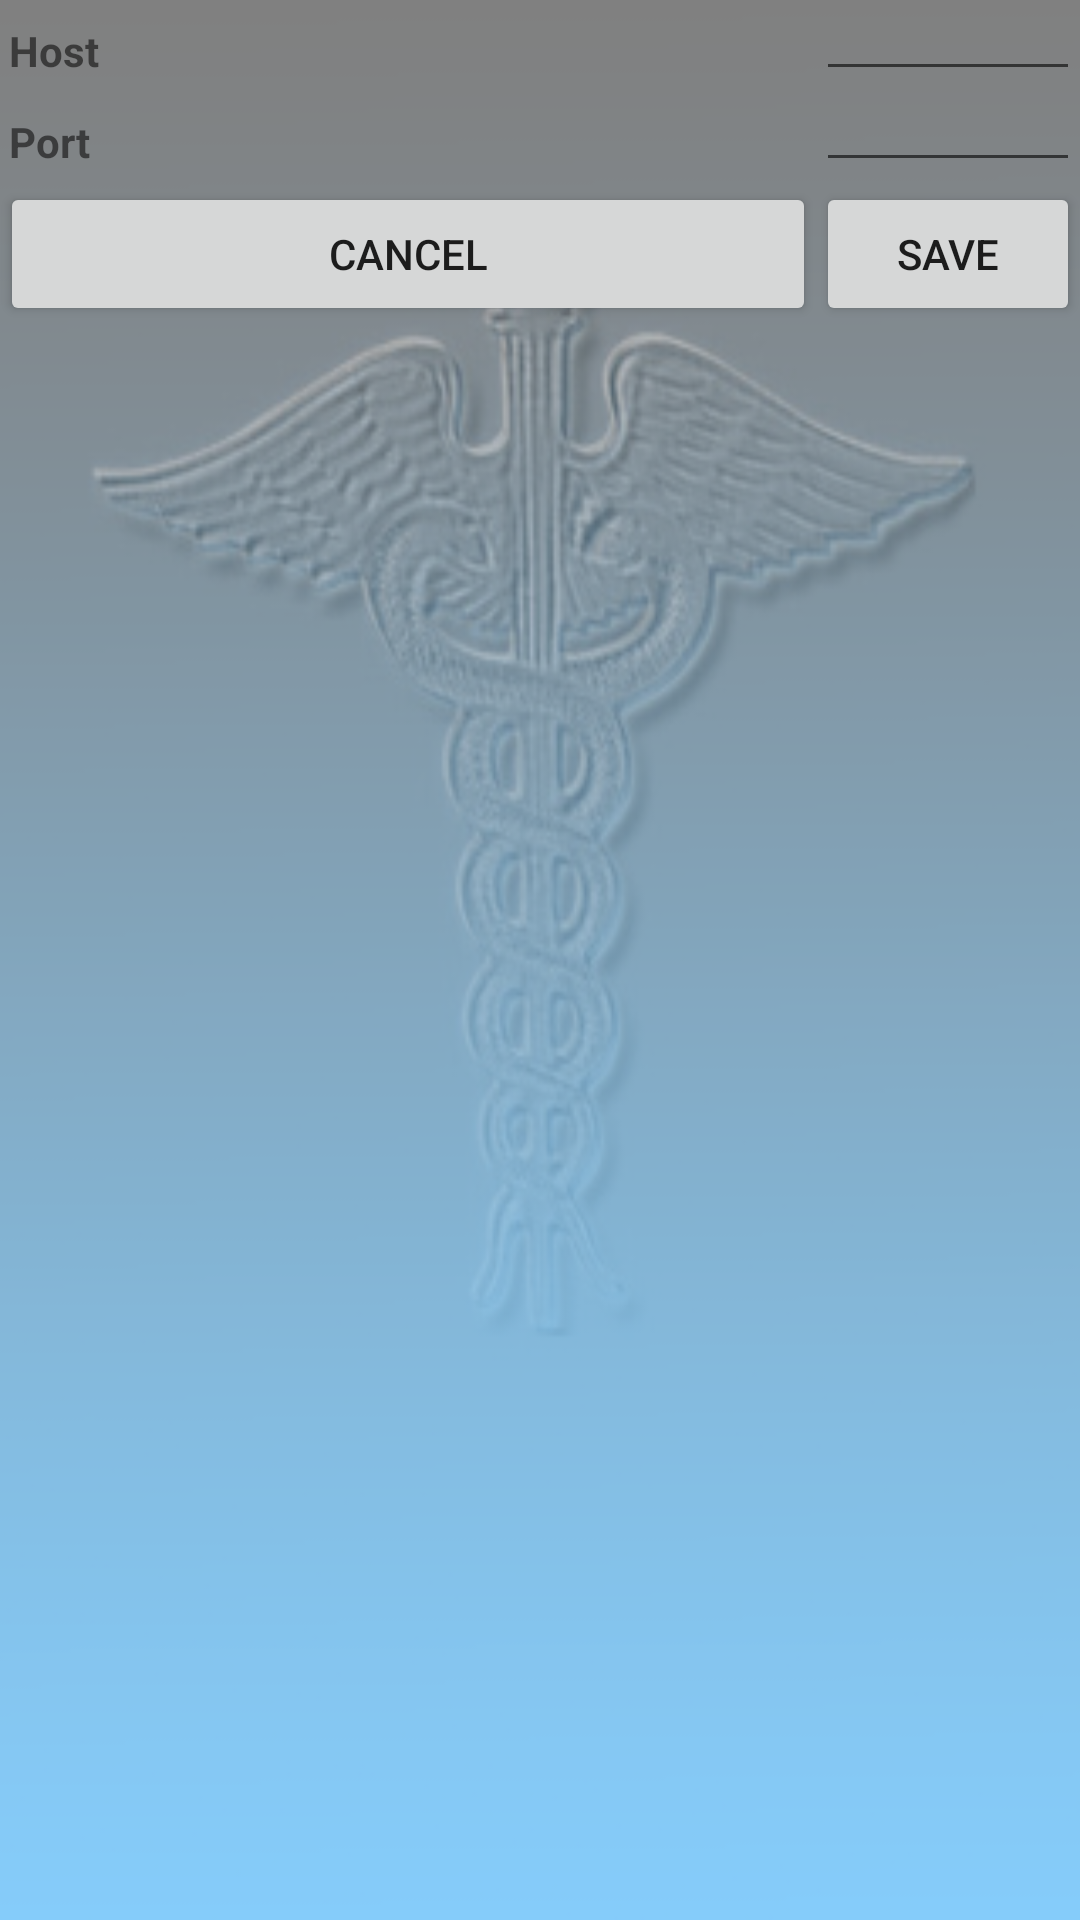

Reconstruct the res/layout file that produces this screen, plus the resources it refers to.
<!-- AndroidManifest.xml: fallback theme Theme.MaterialComponents.DayNight.NoActionBar -->
<!-- res/layout/settings.xml -->
<TableLayout xmlns:android="http://schemas.android.com/apk/res/android"
   android:layout_width="fill_parent"
   android:layout_height="fill_parent"
   android:stretchColumns="0"
   style="@style/FCPBackground">

   <TableRow>
       <TextView
           android:text="@string/host"
           android:textStyle="bold"
           android:textAlign="end"
           android:padding="3dip" />

       <EditText android:id="@+id/host"
           android:padding="3dip"
           android:scrollHorizontally="true" />
   </TableRow>

   <TableRow>
       <TextView
           android:text="@string/port"
           android:textStyle="bold"
           android:textAlign="end"
           android:padding="3dip" />

       <EditText android:id="@+id/port"
           android:padding="3dip"
           android:scrollHorizontally="true" />
   </TableRow>

   <TableRow
       android:gravity="right">

       <Button android:id="@+id/cancel"
           android:text="@string/cancel" />

       <Button android:id="@+id/save"
           android:text="@string/save" />
   </TableRow>
</TableLayout>
<!-- resources referenced by this layout -->
<resources>
  <string name="cancel">Cancel</string>
  <string name="host">Host</string>
  <string name="port">Port</string>
  <string name="save">Save</string>
  <style name="FCPBackground">
          <item name="android:background">@drawable/fcpback</item>
      </style>
  <!-- drawable fcpback: png bitmap (drawable, 52005 bytes) -->
</resources>
